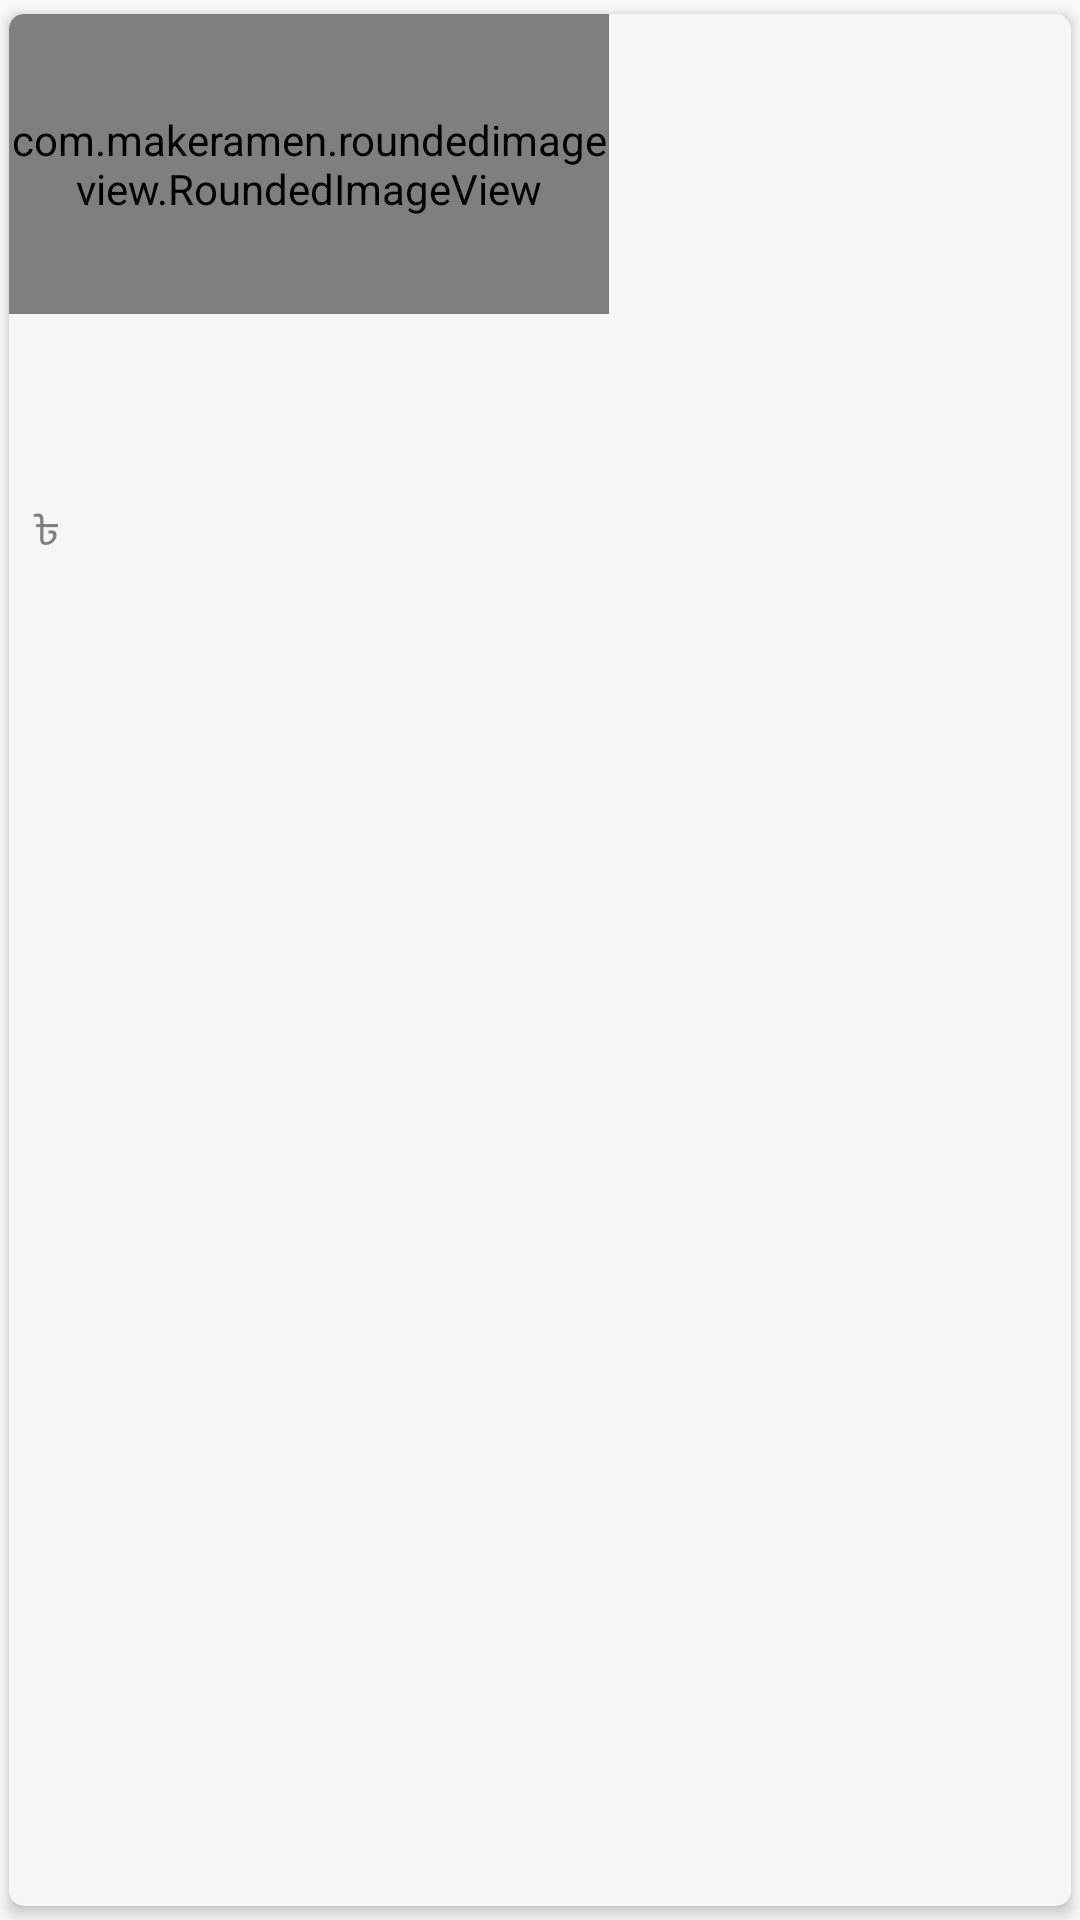

Produce the Android XML layout that renders to this screen, including the resource entries it uses.
<!-- AndroidManifest.xml: application theme AppTheme -->
<!-- res/layout/layout_food_of_the_day.xml -->
<?xml version="1.0" encoding="utf-8"?>

<androidx.cardview.widget.CardView xmlns:android="http://schemas.android.com/apk/res/android"
    xmlns:app="http://schemas.android.com/apk/res-auto"
    android:layout_width="wrap_content"
    android:layout_height="wrap_content"
    android:layout_marginEnd="10dp"
    app:cardBackgroundColor="@color/bg_news_list"
    app:cardCornerRadius="5dp"
    app:cardElevation="3dp"
    android:id="@+id/mainHolder"
    app:cardPreventCornerOverlap="false"
    app:cardUseCompatPadding="true">

    <LinearLayout
        android:id="@+id/ll_home_main"
        android:layout_width="wrap_content"
        android:layout_height="wrap_content"
        android:orientation="vertical">


        <com.makeramen.roundedimageview.RoundedImageView
            android:id="@+id/iv_menu_image"
            android:layout_width="200dp"
            android:layout_height="100dp"
            android:scaleType="centerCrop"
            app:riv_corner_radius_top_left="5dp"
            app:riv_corner_radius_top_right="5dp" />


        <TextView
            android:id="@+id/tv_menu_name"
            android:layout_width="match_parent"
            android:layout_height="wrap_content"
            android:layout_marginLeft="8dp"
            android:layout_marginTop="6dp"
            android:layout_marginRight="8dp"
            android:layout_marginBottom="2dp"
            android:ellipsize="end"
            android:maxLines="1"
            android:textColor="@color/black"
            android:textSize="14sp"
            android:textStyle="bold" />



        <TextView
            android:id="@+id/tv_restaurant_name"
            android:layout_width="match_parent"
            android:layout_height="wrap_content"
            android:layout_marginLeft="8dp"
            android:layout_marginTop="6dp"
            android:layout_marginRight="8dp"
            android:layout_marginBottom="2dp"
            android:ellipsize="end"
            android:maxLines="1"
            android:textColor="@color/black"
            android:textSize="14sp"
            android:textStyle="bold" />
        <LinearLayout
            android:layout_width="wrap_content"
            android:layout_height="wrap_content"
            android:gravity="center"
            android:orientation="horizontal">

            <TextView
                android:id="@+id/tv"
                android:layout_width="match_parent"
                android:layout_height="wrap_content"
                android:textColor="@color/text_menu_price"
                android:textSize="14sp"
                android:layout_marginLeft="8dp"
                android:layout_marginTop="6dp"
                android:layout_marginRight="8dp"
                android:layout_marginBottom="2dp"
                android:text="@string/currency"/>

            <TextView
                android:id="@+id/tv_menu_price"
                android:layout_width="match_parent"
                android:layout_height="wrap_content"
                android:textColor="@color/text_menu_price"
                android:textSize="14sp"
                android:layout_marginTop="6dp"
                android:layout_marginBottom="2dp"
                android:lineSpacingMultiplier="0.8"/>


        </LinearLayout>

    </LinearLayout>

</androidx.cardview.widget.CardView>
<!-- resources referenced by this layout -->
<resources>
  <color name="bg_news_list">#f6f6f6</color>
  <color name="black">#000000</color>
  <color name="text_menu_price">#7e7e7e</color>
  <string name="currency">৳</string>
  <style name="AppTheme" parent="Theme.AppCompat.Light.NoActionBar">
          
          <item name="colorPrimary">@color/colorPrimary</item>
          <item name="colorPrimaryDark">@color/colorPrimaryDark</item>
          <item name="colorAccent">@color/colorAccent</item>
      </style>
  <color name="colorPrimary">#BF1E2E</color>
  <color name="colorPrimaryDark">#BF1E2E</color>
  <color name="colorAccent">#BF1E2E</color>
</resources>
